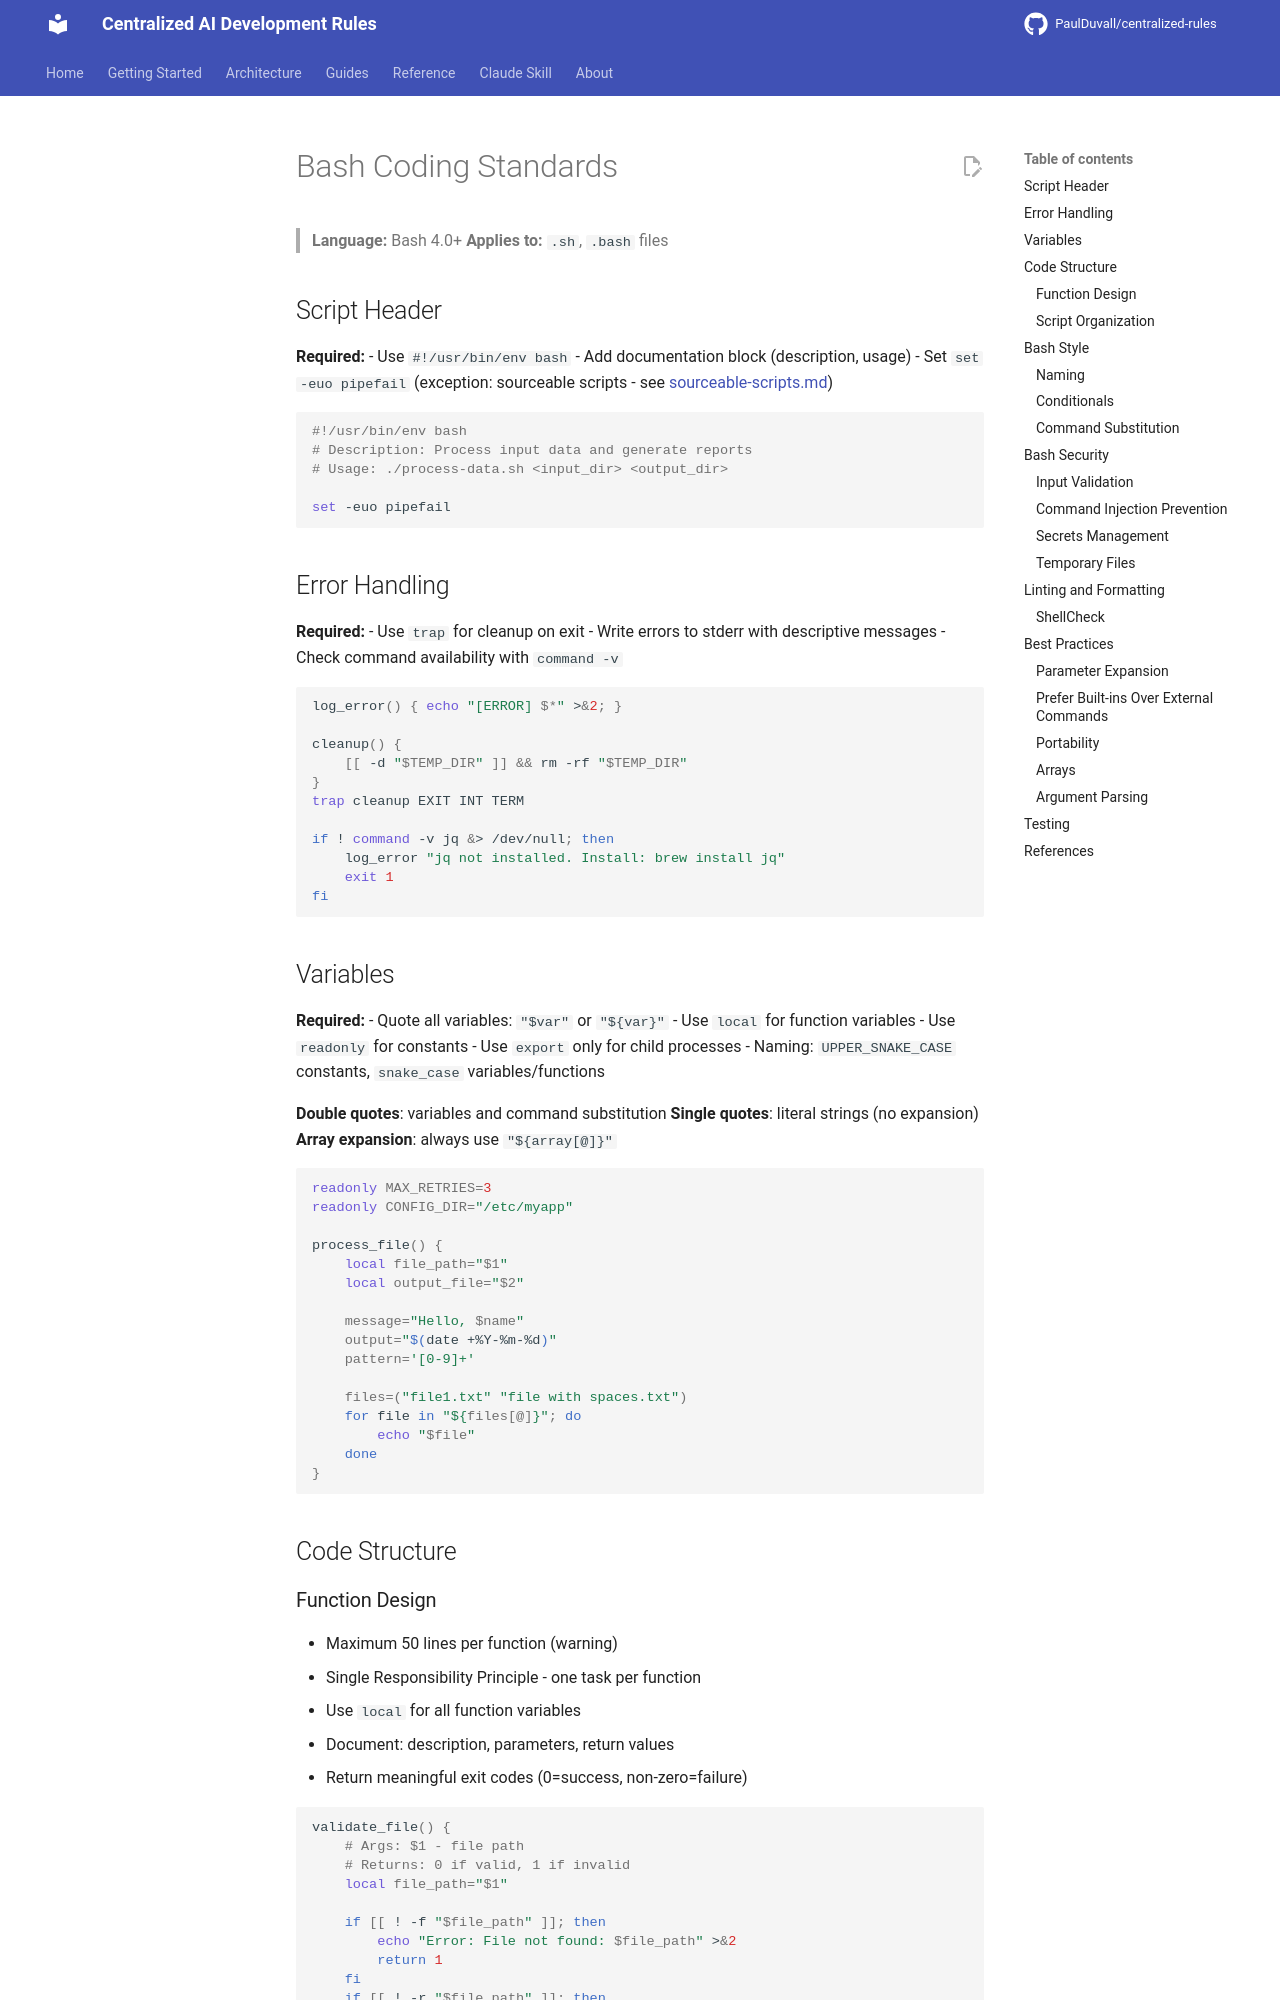

repository: PaulDuvall/centralized-rules · page: languages/bash/coding-standards/index.html · generator: mkdocs

# Bash Coding Standards

> **Language:** Bash 4.0+
> **Applies to:** `.sh`, `.bash` files

## Script Header

**Required:**
- Use `#!/usr/bin/env bash`
- Add documentation block (description, usage)
- Set `set -euo pipefail` (exception: sourceable scripts - see [sourceable-scripts.md](./sourceable-scripts.md))

```bash
#!/usr/bin/env bash
# Description: Process input data and generate reports
# Usage: ./process-data.sh <input_dir> <output_dir>

set -euo pipefail
```

## Error Handling

**Required:**
- Use `trap` for cleanup on exit
- Write errors to stderr with descriptive messages
- Check command availability with `command -v`

```bash
log_error() { echo "[ERROR] $*" >&2; }

cleanup() {
    [[ -d "$TEMP_DIR" ]] && rm -rf "$TEMP_DIR"
}
trap cleanup EXIT INT TERM

if ! command -v jq &> /dev/null; then
    log_error "jq not installed. Install: brew install jq"
    exit 1
fi
```

## Variables

**Required:**
- Quote all variables: `"$var"` or `"${var}"`
- Use `local` for function variables
- Use `readonly` for constants
- Use `export` only for child processes
- Naming: `UPPER_SNAKE_CASE` constants, `snake_case` variables/functions

**Double quotes**: variables and command substitution
**Single quotes**: literal strings (no expansion)
**Array expansion**: always use `"${array[@]}"`

```bash
readonly MAX_RETRIES=3
readonly CONFIG_DIR="/etc/myapp"

process_file() {
    local file_path="$1"
    local output_file="$2"

    message="Hello, $name"
    output="$(date +%Y-%m-%d)"
    pattern='[0-9]+'

    files=("file1.txt" "file with spaces.txt")
    for file in "${files[@]}"; do
        echo "$file"
    done
}
```

## Code Structure
